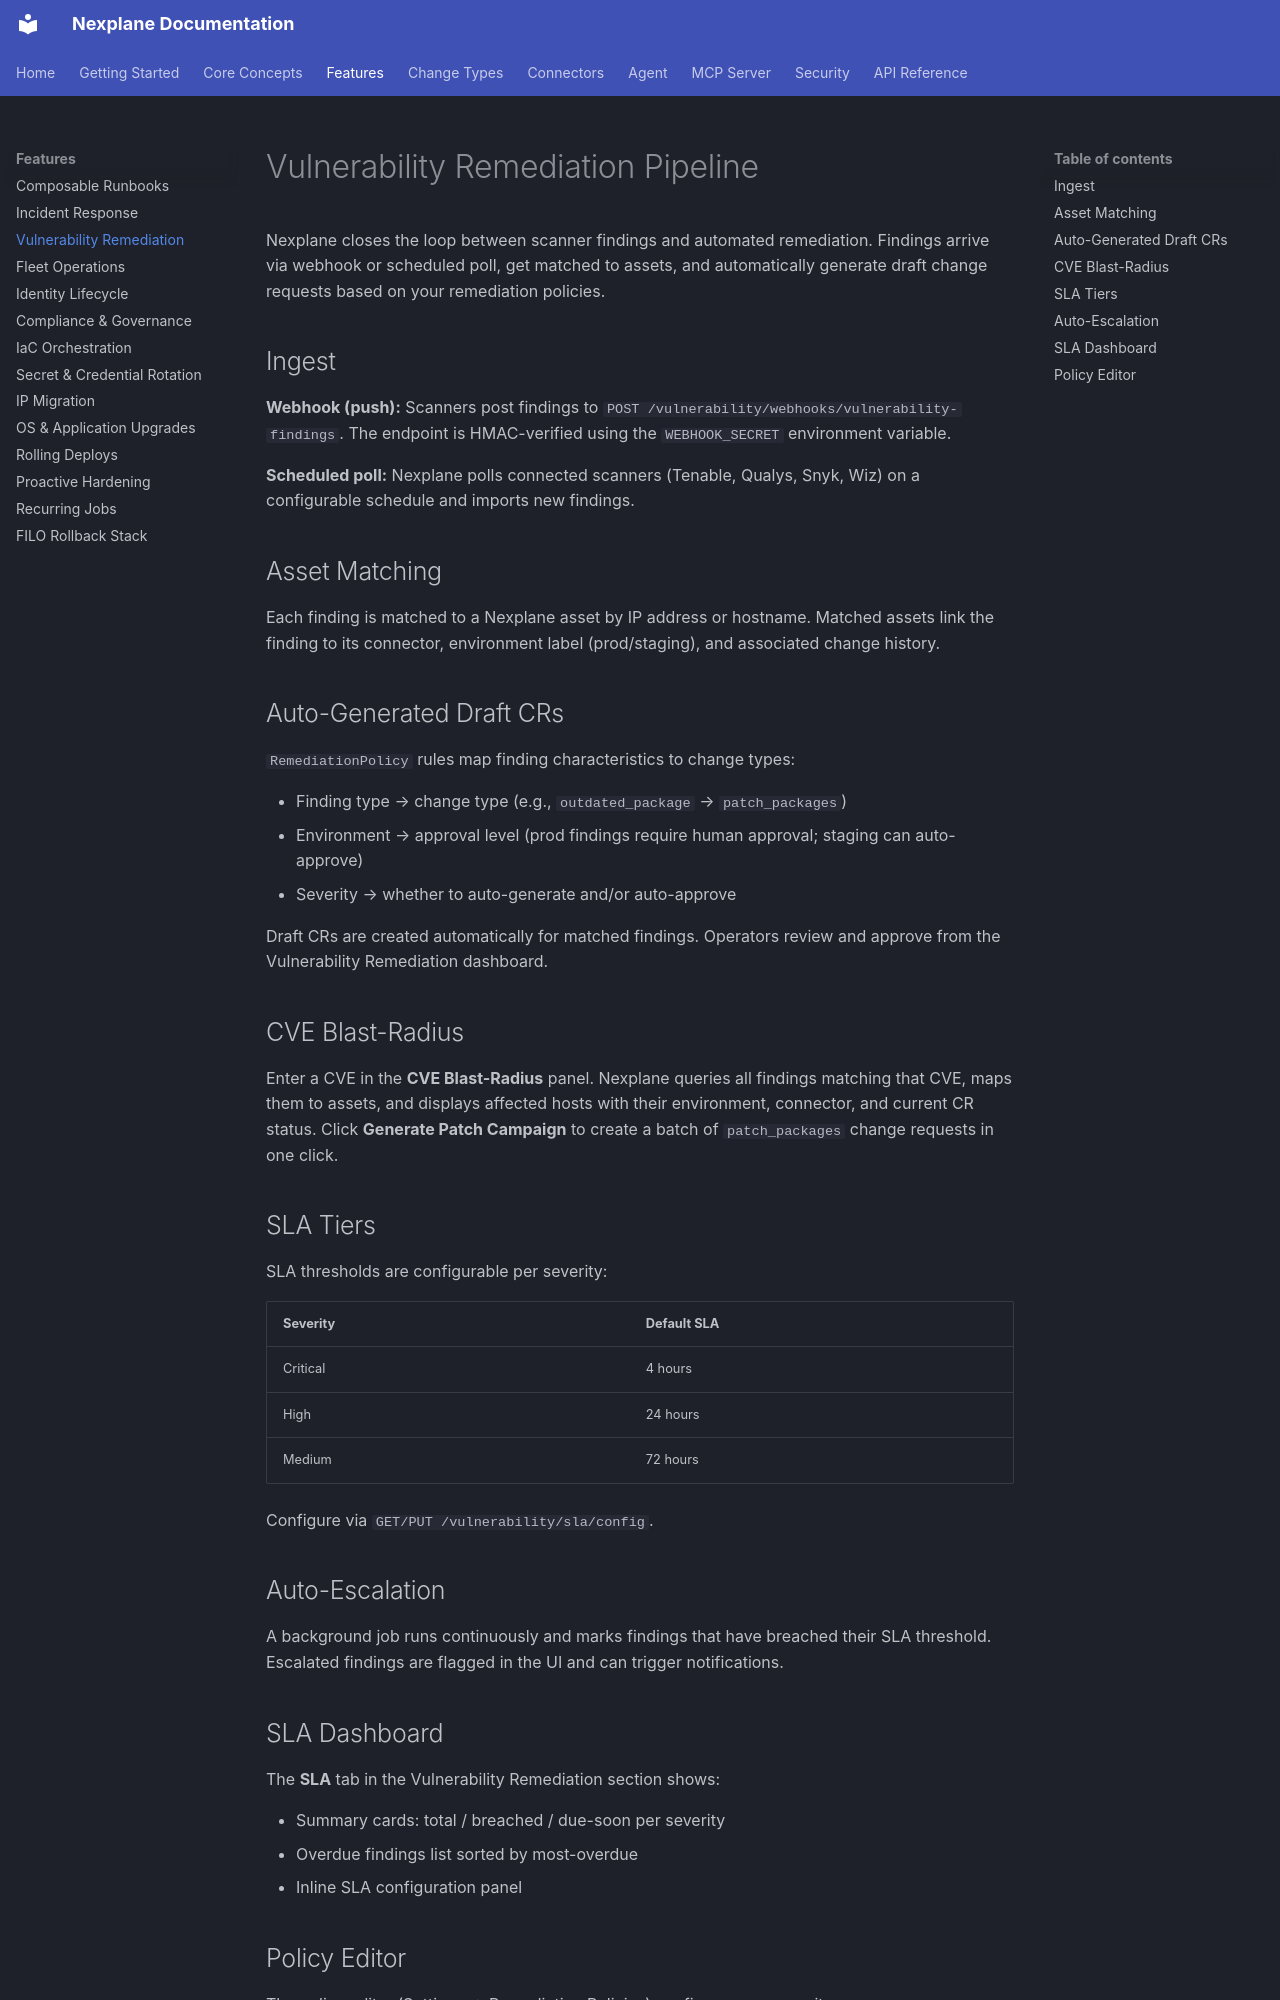

repository: youbetyourballs/nexplane-docs · page: features/vulnerability-remediation/index.html · generator: mkdocs

# Vulnerability Remediation Pipeline

Nexplane closes the loop between scanner findings and automated remediation. Findings arrive via webhook or scheduled poll, get matched to assets, and automatically generate draft change requests based on your remediation policies.

## Ingest

**Webhook (push):** Scanners post findings to `POST /vulnerability/webhooks/vulnerability-findings`. The endpoint is HMAC-verified using the `WEBHOOK_SECRET` environment variable.

**Scheduled poll:** Nexplane polls connected scanners (Tenable, Qualys, Snyk, Wiz) on a configurable schedule and imports new findings.

## Asset Matching

Each finding is matched to a Nexplane asset by IP address or hostname. Matched assets link the finding to its connector, environment label (prod/staging), and associated change history.

## Auto-Generated Draft CRs

`RemediationPolicy` rules map finding characteristics to change types:

- Finding type → change type (e.g., `outdated_package` → `patch_packages`)
- Environment → approval level (prod findings require human approval; staging can auto-approve)
- Severity → whether to auto-generate and/or auto-approve

Draft CRs are created automatically for matched findings. Operators review and approve from the Vulnerability Remediation dashboard.

## CVE Blast-Radius

Enter a CVE in the **CVE Blast-Radius** panel. Nexplane queries all findings matching that CVE, maps them to assets, and displays affected hosts with their environment, connector, and current CR status. Click **Generate Patch Campaign** to create a batch of `patch_packages` change requests in one click.

## SLA Tiers

SLA thresholds are configurable per severity:

| Severity | Default SLA |
|----------|-------------|
| Critical | 4 hours |
| High | 24 hours |
| Medium | 72 hours |

Configure via `GET/PUT /vulnerability/sla/config`.

## Auto-Escalation

A background job runs continuously and marks findings that have breached their SLA threshold. Escalated findings are flagged in the UI and can trigger notifications.

## SLA Dashboard

The **SLA** tab in the Vulnerability Remediation section shows:

- Summary cards: total / breached / due-soon per severity
- Overdue findings list sorted by most-overdue
- Inline SLA configuration panel
